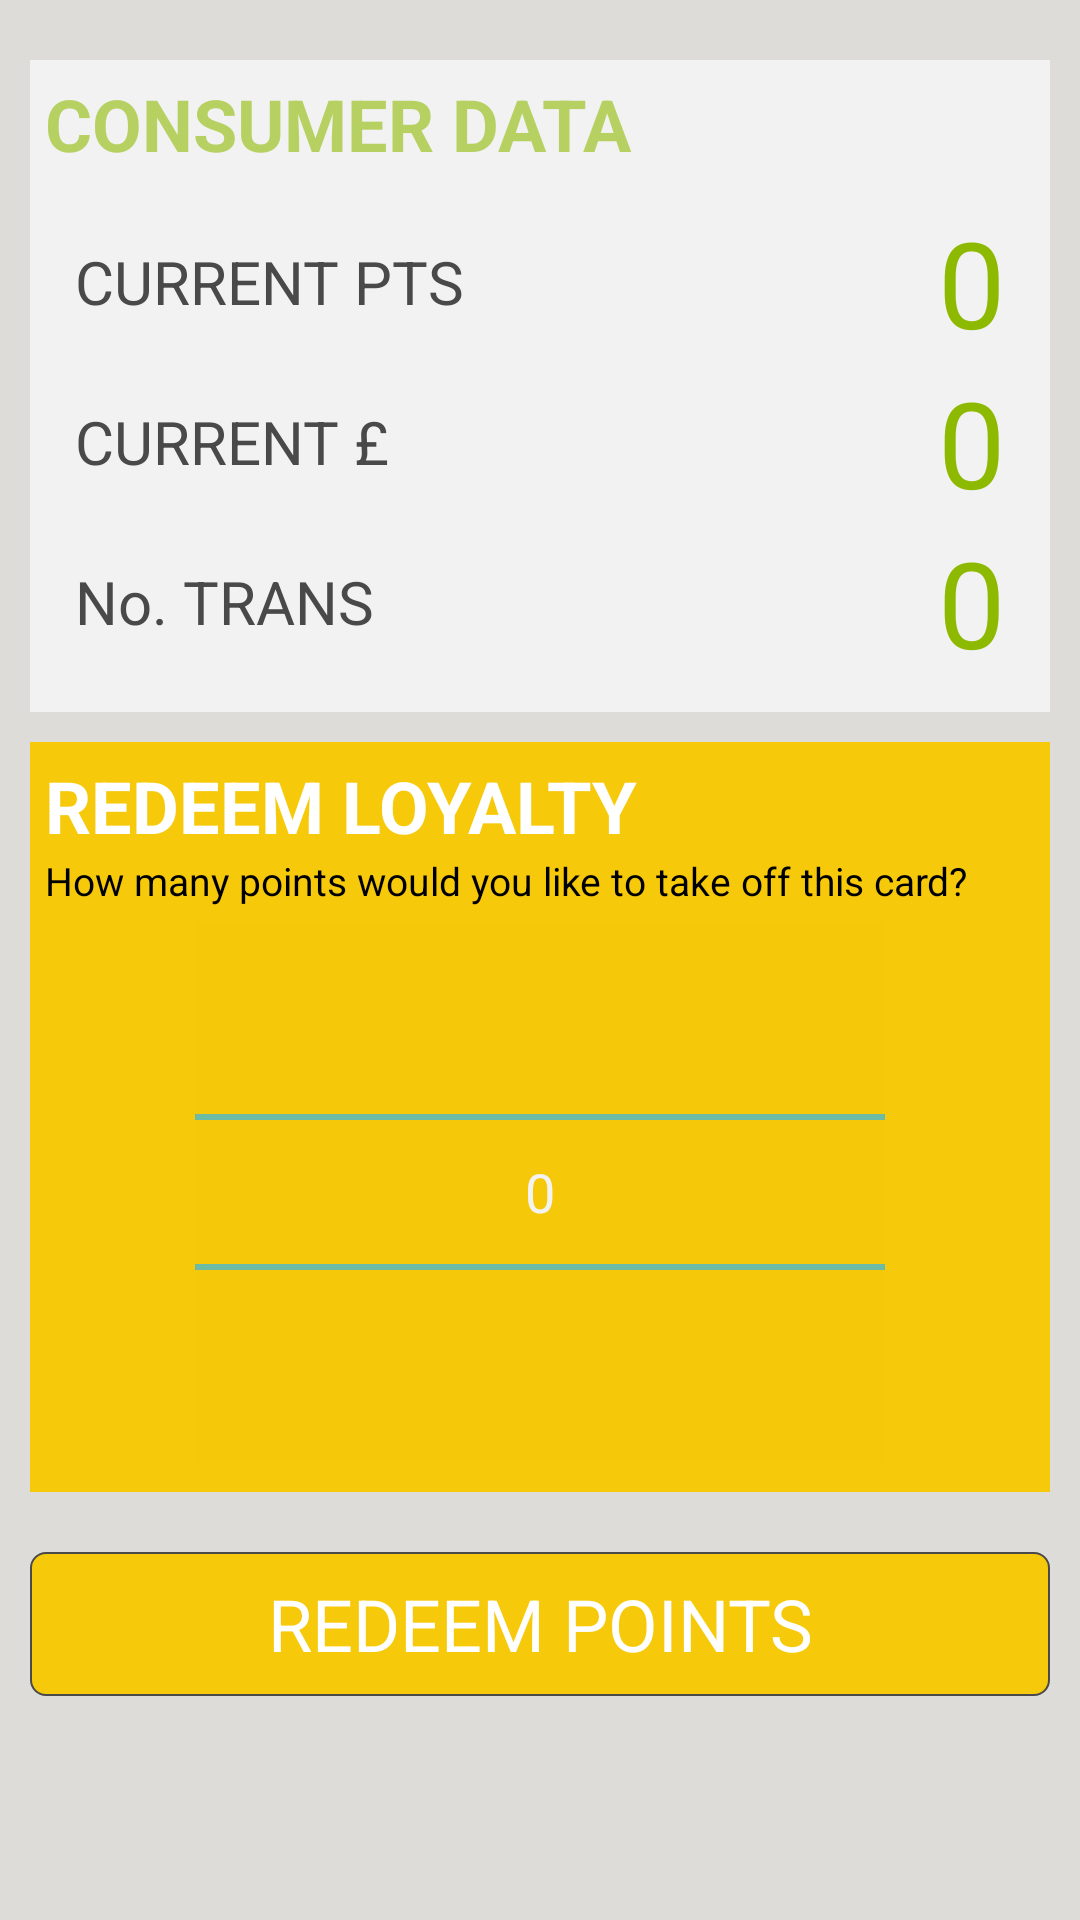

Reconstruct the res/layout file that produces this screen, plus the resources it refers to.
<!-- AndroidManifest.xml: application theme BARTERAppTheme -->
<!-- res/layout/redeem_main.xml -->
<RelativeLayout xmlns:android="http://schemas.android.com/apk/res/android"
    xmlns:tools="http://schemas.android.com/tools"
    android:layout_width="match_parent"
    android:layout_height="match_parent"
    android:paddingLeft="@dimen/activity_horizontal_margin"
    android:paddingRight="@dimen/activity_horizontal_margin"
    android:paddingTop="@dimen/activity_vertical_margin"
    tools:context=".StatsActivity"
    android:background="@color/barter_grey">



    <ScrollView
        android:layout_width="fill_parent"
        android:layout_height="fill_parent"
        android:id="@+id/scrollView"
        android:layout_alignParentEnd="true"

        android:paddingTop="@dimen/activity_vertical_margin">


        <RelativeLayout
            android:layout_width="fill_parent"
            android:layout_height="wrap_content"
            android:id="@+id/relativeView0"
            android:paddingBottom="40dp">

        <RelativeLayout
            android:layout_width="fill_parent"
            android:layout_height="wrap_content"
            android:paddingBottom="10dp"
            android:background="@color/light_grey"
            android:paddingLeft="5dp"
            android:paddingTop="5dp"
            android:paddingRight="5dp"
            android:id="@+id/relativeView">

            <TextView
                android:layout_width="wrap_content"
                android:layout_height="wrap_content"
                android:textAppearance="?android:attr/textAppearanceMedium"
                android:text="@string/consumer_data"
                android:id="@+id/transactionConsumerTitle"
                android:layout_marginBottom="10dp"
                android:textSize="24sp"
                android:textColor="@color/barter_green_filter"
                android:textStyle="bold"/>


            <TextView
                android:layout_width="wrap_content"
                android:layout_height="wrap_content"
                android:textAppearance="?android:attr/textAppearanceMedium"
                android:text="@string/current_points"
                android:id="@+id/textView6"
                android:textColor="@color/charcole_gray"
                android:textSize="20sp"
                android:layout_marginLeft="10dp"
                android:layout_alignTop="@+id/pts"
                android:layout_alignBottom="@+id/pts"
                android:gravity="center_vertical" />

            <TextView
                android:layout_width="wrap_content"
                android:layout_height="wrap_content"
                android:textAppearance="?android:attr/textAppearanceMedium"
                android:text="@string/zero"
                android:id="@+id/pts"
                android:layout_alignParentRight="true"
                android:layout_marginRight="10dp"
                android:textColor="@color/barter_green"
                android:textSize="40sp"
                android:gravity="center_vertical"
                android:layout_below="@+id/transactionConsumerTitle" />

            <TextView
                android:layout_width="wrap_content"
                android:layout_height="wrap_content"
                android:textAppearance="?android:attr/textAppearanceLarge"
                android:text="@string/current_3"
                android:id="@+id/textView2"
                android:textSize="20sp"
                android:textColor="@color/charcole_gray"
                android:layout_marginLeft="10dp"
                android:layout_alignTop="@+id/spend"
                android:layout_alignBottom="@+id/spend"
                android:gravity="center_vertical" />

            <TextView
                android:layout_width="wrap_content"
                android:layout_height="wrap_content"
                android:textAppearance="?android:attr/textAppearanceMedium"
                android:text="@string/no_trans"
                android:id="@+id/textView3"
                android:layout_alignParentBottom="false"
                android:layout_alignParentLeft="false"
                android:textSize="20sp"
                android:textColor="@color/charcole_gray"
                android:layout_alignTop="@+id/trans"
                android:layout_alignBottom="@+id/trans"
                android:gravity="center_vertical"
                android:layout_marginLeft="10dp" />

            <TextView
                android:layout_width="wrap_content"
                android:layout_height="wrap_content"
                android:textAppearance="?android:attr/textAppearanceMedium"
                android:text="@string/zero"
                android:id="@+id/spend"
                android:textColor="@color/barter_green"
                android:textSize="40sp"
                android:layout_alignParentRight="true"
                android:layout_below="@+id/pts"
                android:layout_marginRight="10dp" />

            <TextView
                android:layout_width="wrap_content"
                android:layout_height="wrap_content"
                android:textAppearance="?android:attr/textAppearanceMedium"
                android:text="@string/zero"
                android:id="@+id/trans"
                android:textColor="@color/barter_green"
                android:textSize="40sp"
                android:layout_alignParentRight="true"
                android:layout_marginRight="10dp"
                android:layout_below="@+id/spend" />


        </RelativeLayout>

        <RelativeLayout
            android:layout_width="fill_parent"
            android:layout_height="wrap_content"
            android:paddingBottom="10dp"
            android:background="@color/pale_yellow"
            android:paddingLeft="5dp"
            android:paddingTop="5dp"
            android:paddingRight="5dp"
            android:id="@+id/relativeView1"
            android:layout_below="@+id/relativeView"
            android:layout_marginTop="10dp">


            <TextView
                android:layout_width="wrap_content"
                android:layout_height="wrap_content"
                android:textAppearance="?android:attr/textAppearanceMedium"
                android:text="REDEEM LOYALTY"
                android:id="@+id/transactionConsumerTitle2"
                android:layout_marginBottom="0dp"
                android:textSize="24sp"
                android:textColor="@color/white"
                android:textStyle="bold"/>

            <NumberPicker
                android:layout_width="wrap_content"
                android:layout_height="wrap_content"
                android:id="@+id/numberPicker"
                android:layout_alignParentBottom="false"
                android:layout_below="@+id/textView"
                android:layout_alignParentRight="true"
                android:layout_alignParentLeft="true"
                android:background="@color/pale_yellow_filter"
                android:gravity="center"
                android:layout_marginRight="50dp"
                android:layout_marginLeft="50dp"
                android:layout_marginTop="5dp" />

            <TextView
                android:layout_width="wrap_content"
                android:layout_height="wrap_content"
                android:textAppearance="?android:attr/textAppearanceSmall"
                android:text="How many points would you like to take off this card?"
                android:id="@+id/textView"
                android:layout_alignParentLeft="false"
                android:layout_below="@+id/transactionConsumerTitle2"
                android:textSize="13sp"
                android:textColor="@color/black" />

        </RelativeLayout>


            <Button
                android:layout_width="wrap_content"
                android:layout_height="wrap_content"
                android:text="@string/redeem_points"
                android:id="@+id/recordRedeemBtn"
                android:layout_alignLeft="@+id/relativeView1"
                android:layout_below="@+id/relativeView1"
                android:layout_alignRight="@+id/relativeView1"
                android:layout_marginTop="20dp"
                android:background="@drawable/button_accept2"
                android:textColor="@color/white"
                android:textSize="24sp"/>

    </RelativeLayout>






    </ScrollView>

</RelativeLayout>
<!-- resources referenced by this layout -->
<resources>
  <color name="barter_green">#8dba00</color>
  <color name="barter_green_filter">#998dba00</color>
  <color name="barter_grey">#dedcd9</color>
  <color name="black">#000000</color>
  <color name="charcole_gray">#494949</color>
  <color name="light_grey">#f2f2f2</color>
  <color name="pale_yellow">#f7c90b</color>
  <color name="pale_yellow_filter">#99f7c90b</color>
  <color name="white">#FFFFFF</color>
  <dimen name="activity_horizontal_margin">10dp</dimen>
  <dimen name="activity_vertical_margin">10dp</dimen>
  <string name="consumer_data">CONSUMER DATA</string>
  <string name="current_3">CURRENT £</string>
  <string name="current_points">CURRENT PTS</string>
  <string name="no_trans">No. TRANS</string>
  <string name="redeem_points">REDEEM POINTS</string>
  <string name="zero">0</string>
  <style name="AutoCompleteTextViewAppTheme" parent="android:Widget.Holo.AutoCompleteTextView">
        <item name="android:dropDownSelector">@drawable/list_selector_holo_dark</item>
  	    <item name="android:background">@drawable/edit_text_holo_dark</item>
    </style>
  <style name="ButtonAppTheme" parent="android:Widget.Holo.Button">
  	  <item name="android:background">@drawable/btn_default_holo_dark</item>
    </style>
  <style name="ImageButtonAppTheme" parent="android:Widget.Holo.ImageButton">
  	  <item name="android:background">@drawable/btn_default_holo_dark</item>
    </style>
  <style name="SpinnerAppTheme" parent="android:Widget.Holo.Spinner">
        <item name="android:background">@drawable/spinner_background_holo_dark</item>
        <item name="android:dropDownSelector">@drawable/list_selector_holo_dark</item>
    </style>
  <style name="RatingBarAppTheme" parent="android:Widget.Holo.RatingBar">
        <item name="android:progressDrawable">@drawable/ratingbar_full_holo_dark</item>
        <item name="android:indeterminateDrawable">@drawable/ratingbar_full_holo_dark</item>
    </style>
  <style name="RatingBarBigAppTheme" parent="android:Widget.Holo.RatingBar.Indicator">
        <item name="android:progressDrawable">@drawable/ratingbar_holo_dark</item>
        <item name="android:indeterminateDrawable">@drawable/ratingbar_holo_dark</item>
    </style>
  <style name="RatingBarSmallAppTheme" parent="android:Widget.Holo.RatingBar.Small">
        <item name="android:progressDrawable">@drawable/ratingbar_small_holo_dark</item>
        <item name="android:indeterminateDrawable">@drawable/ratingbar_small_holo_dark</item>
    </style>
  <style name="ToggleAppTheme" parent="android:Widget.Holo.Button.Toggle">
        <item name="android:background">@drawable/btn_toggle_holo_dark</item>
    </style>
  <style name="MyActionBar" parent="@android:style/Widget.Holo.ActionBar">
  	    <item name="android:background">@color/charcole_gray</item>
  	    <item name="android:titleTextStyle">@style/MyActionBar.TitleTextStyle</item>
  	</style>
  <style name="MyActionBar.TitleTextStyle" parent="android:style/TextAppearance.Holo.Widget.ActionBar.Title">
  	    <item name="android:textColor">#FFFFFF</item>
  	    <item name="android:textStyle">bold</item>
  	    <item name="android:textSize">20dip</item>
  	</style>
</resources>
